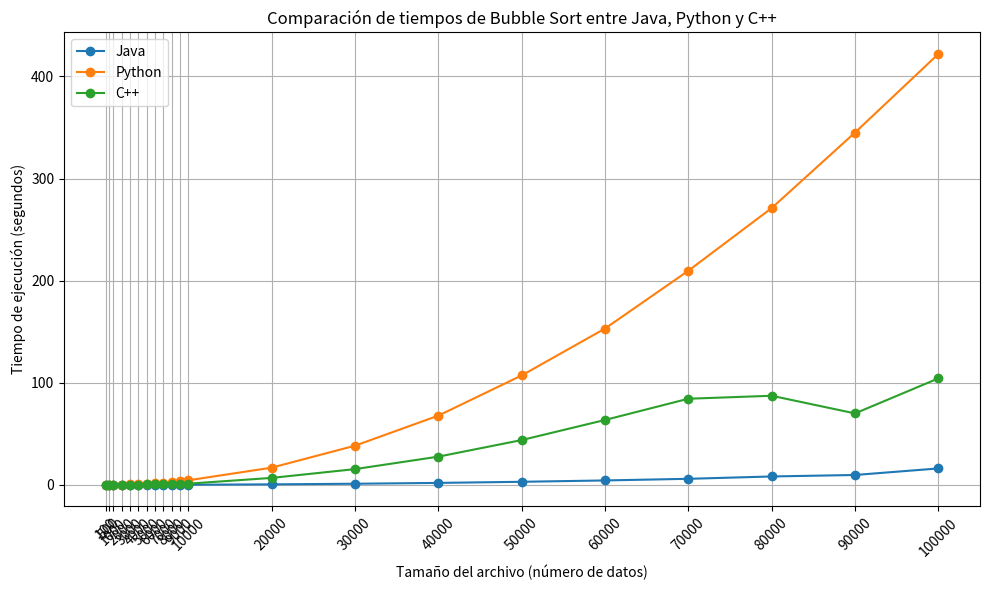

This chart was generated by the following Python code:
import matplotlib.pyplot as plt

# Datos de ejecución de Bubble Sort para Java, Python y C++
data_java = {
    "100": 0.000226, "500": 0.0002446, "1000": 0.0139755, "2000": 0.0038905, "3000": 0.0081268,
    "4000": 0.0141797, "5000": 0.0212786, "6000": 0.0313519, "7000": 0.0455943, "8000": 0.0587551,
    "9000": 0.078018, "10000": 0.1185941, "20000": 0.4897557, "30000": 1.0882285, "40000": 1.9034129,
    "50000": 2.9981747, "60000": 4.3178004, "70000": 5.916058, "80000": 8.207815, "90000": 9.6708755,
    "100000": 16.0731417
}

data_python = {
    "100": 0.000351, "500": 0.007967, "1000": 0.042623, "2000": 0.155590, "3000": 0.358630,
    "4000": 0.645569, "5000": 1.022876, "6000": 1.481326, "7000": 2.020379, "8000": 2.659690,
    "9000": 3.361499, "10000": 4.432389, "20000": 16.823748, "30000": 38.325071, "40000": 67.763661,
    "50000": 107.131926, "60000": 153.047824, "70000": 209.673083, "80000": 271.074176,
    "90000": 345.050077, "100000": 422.016129
}

data_cpp = {
    "100": 0.0, "500": 0.004073, "1000": 0.012377, "2000": 0.068767, "3000": 0.156408,
    "4000": 0.273753, "5000": 0.426600, "6000": 0.618661, "7000": 0.858208, "8000": 1.112569,
    "9000": 0.799246, "10000": 1.154201, "20000": 6.796895, "30000": 15.405760, "40000": 27.616360,
    "50000": 43.862309, "60000": 63.530091, "70000": 84.352952, "80000": 87.254917, "90000": 69.975658,
    "100000": 104.283769
}

# Convertir tamaños de archivos a enteros
file_sizes = sorted([int(size) for size in data_java.keys()])

# Crear listas de tiempos correspondientes a cada lenguaje
times_java = [data_java[str(size)] for size in file_sizes]
times_python = [data_python[str(size)] for size in file_sizes]
times_cpp = [data_cpp[str(size)] for size in file_sizes]

# Graficar los tiempos
plt.figure(figsize=(10, 6))
plt.plot(file_sizes, times_java, marker='o', label='Java')
plt.plot(file_sizes, times_python, marker='o', label='Python')
plt.plot(file_sizes, times_cpp, marker='o', label='C++')

# Etiquetas y título
plt.xlabel('Tamaño del archivo (número de datos)')
plt.ylabel('Tiempo de ejecución (segundos)')
plt.title('Comparación de tiempos de Bubble Sort entre Java, Python y C++')

# Mostrar leyenda y rejilla
plt.legend()
plt.grid(True)
plt.xticks(file_sizes, rotation=45)
plt.tight_layout()

# Mostrar gráfico
plt.show()
